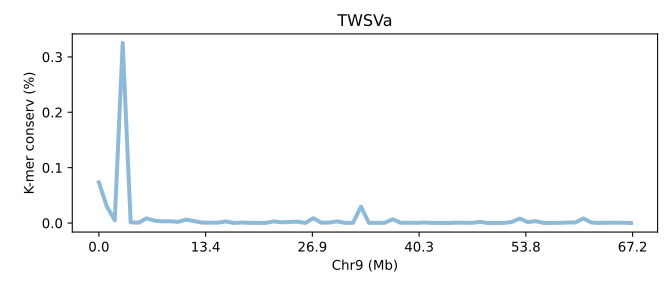

Data behind this chart, as committed beside it:
SeqID	Chr9 (Mb)	K-mer conserv (%)	Group	Group_chrom
TWSVa.chr9	0.0	0.07343	0	0
TWSVa.chr9	0.01488	0.03008	0	0
TWSVa.chr9	0.02976	0.00493	0	0
TWSVa.chr9	0.04464	0.3252	0	0
TWSVa.chr9	0.05952	0.001363	0	0
TWSVa.chr9	0.0744	0.0005967	0	0
TWSVa.chr9	0.08928	0.0085	0	0
TWSVa.chr9	0.1042	0.00435	0	0
TWSVa.chr9	0.119	0.003053	0	0
TWSVa.chr9	0.1339	0.00329	0	0
TWSVa.chr9	0.1488	0.00229	0	0
TWSVa.chr9	0.1637	0.006237	0	0
TWSVa.chr9	0.1786	0.003563	0	0
TWSVa.chr9	0.1934	0.0008767	0	0
TWSVa.chr9	0.2083	0.0006567	0	0
TWSVa.chr9	0.2232	0.00067	0	0
TWSVa.chr9	0.2381	0.002993	0	0
TWSVa.chr9	0.253	8.000008000008e-05	0	0
TWSVa.chr9	0.2679	0.001097	0	0
TWSVa.chr9	0.2827	0.00031	0	0
TWSVa.chr9	0.2976	0.00034	0	0
TWSVa.chr9	0.3125	0.0001933	0	0
TWSVa.chr9	0.3274	0.003067	0	0
TWSVa.chr9	0.3423	0.001383	0	0
TWSVa.chr9	0.3571	0.002	0	0
TWSVa.chr9	0.372	0.002437	0	0
TWSVa.chr9	0.3869	0.0001833	0	0
TWSVa.chr9	0.4018	0.008767	0	0
TWSVa.chr9	0.4167	0.0007033	0	0
TWSVa.chr9	0.4315	0.0009033	0	0
TWSVa.chr9	0.4464	0.003087	0	0
TWSVa.chr9	0.4613	0.00032	0	0
TWSVa.chr9	0.4762	0.0004233	0	0
TWSVa.chr9	0.4911	0.0296	0	0
TWSVa.chr9	0.5059	0.0003167	0	0
TWSVa.chr9	0.5208	0.00037	0	0
TWSVa.chr9	0.5357	0.0005433	0	0
TWSVa.chr9	0.5506	0.007027	0	0
TWSVa.chr9	0.5655	0.0004067	0	0
TWSVa.chr9	0.5803	0.00071	0	0
TWSVa.chr9	0.5952	0.0002933	0	0
TWSVa.chr9	0.6101	0.001053	0	0
TWSVa.chr9	0.625	0.0002133	0	0
TWSVa.chr9	0.6399	0.0003433	0	0
TWSVa.chr9	0.6548	0.0001233	0	0
TWSVa.chr9	0.6696	0.0007467	0	0
TWSVa.chr9	0.6845	0.00062	0	0
TWSVa.chr9	0.6994	0.00033	0	0
TWSVa.chr9	0.7143	0.00214	0	0
TWSVa.chr9	0.7292	3.000003000003e-05	0	0
TWSVa.chr9	0.744	0.0001533	0	0
TWSVa.chr9	0.7589	0.0002067	0	0
TWSVa.chr9	0.7738	0.002013	0	0
TWSVa.chr9	0.7887	0.008147	0	0
TWSVa.chr9	0.8036	0.001633	0	0
TWSVa.chr9	0.8184	0.003507	0	0
TWSVa.chr9	0.8333	0.0003033	0	0
TWSVa.chr9	0.8482	0.00028	0	0
TWSVa.chr9	0.8631	0.0003467	0	0
TWSVa.chr9	0.878	0.0009567	0	0
... 8 more rows
